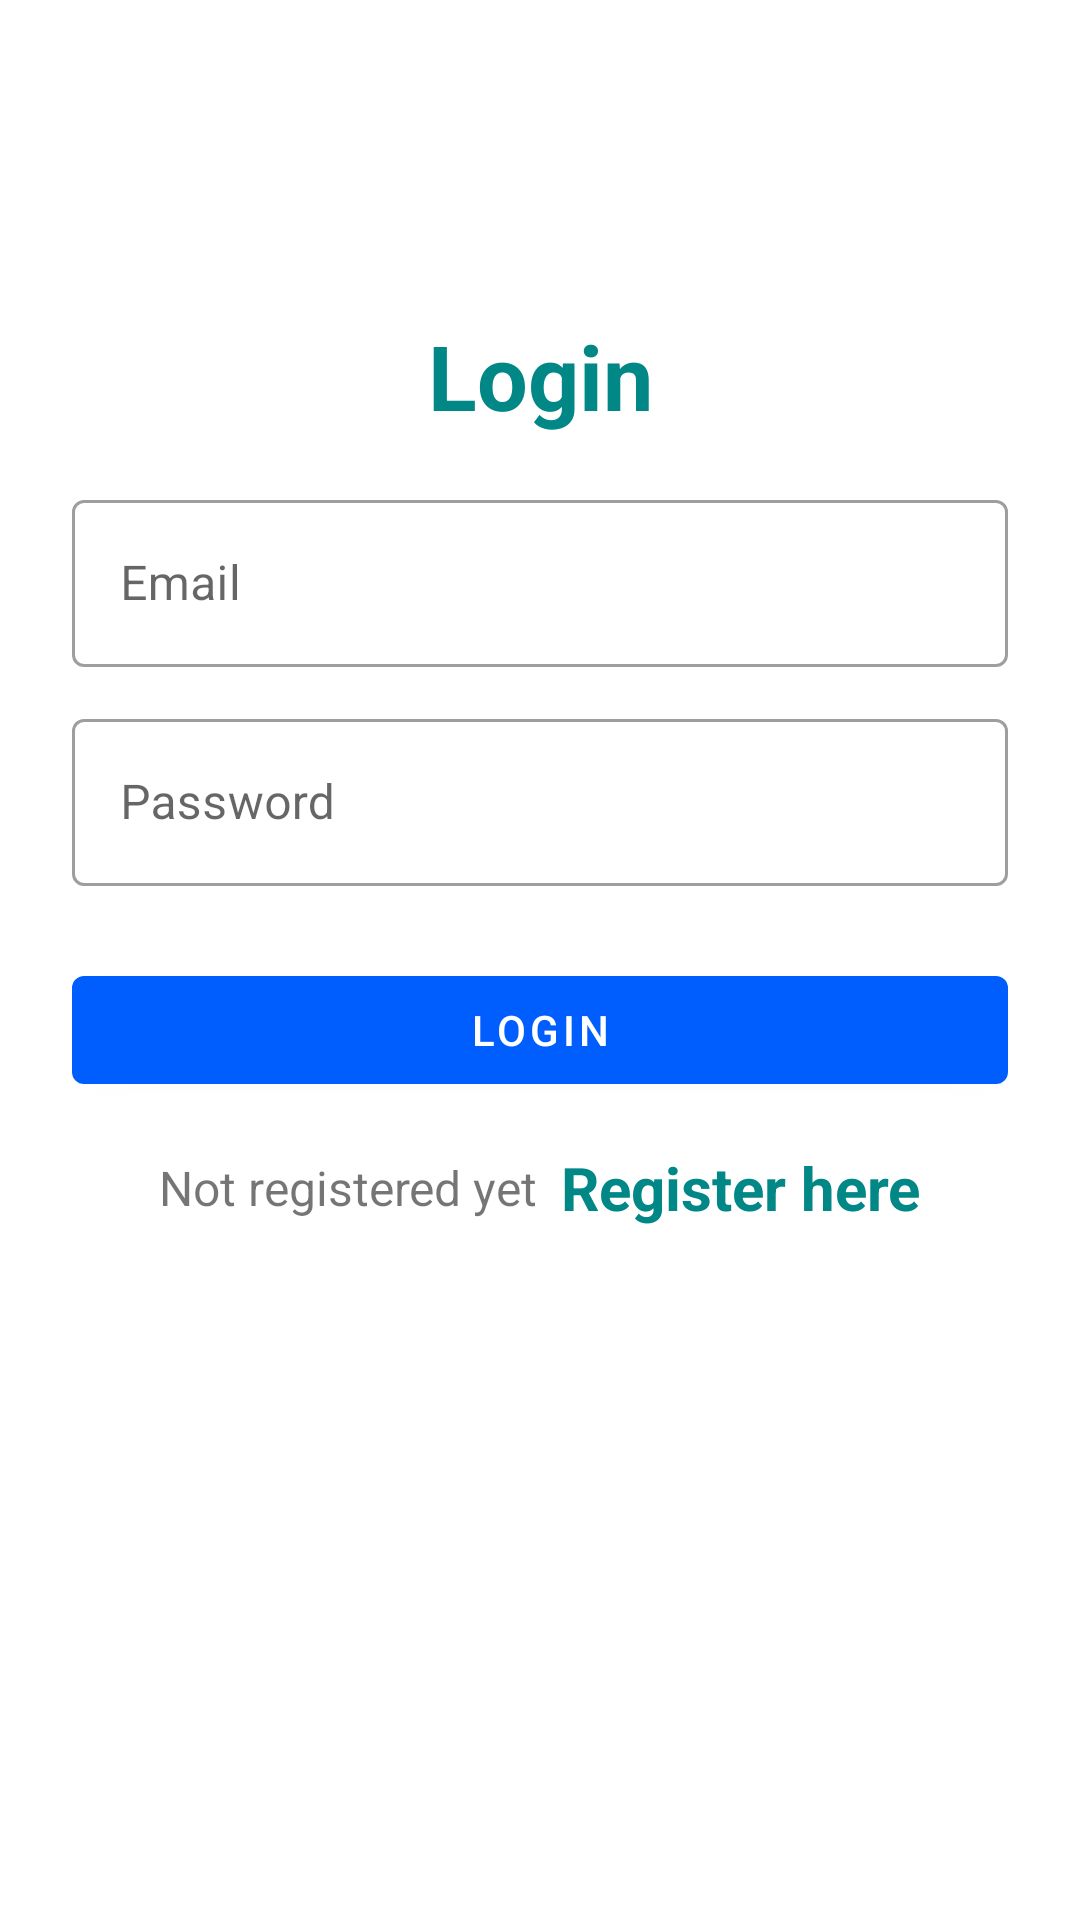

Reconstruct the res/layout file that produces this screen, plus the resources it refers to.
<!-- AndroidManifest.xml: application theme Theme.Hotel_Booking -->
<!-- res/layout/activity_login.xml -->
<?xml version="1.0" encoding="utf-8"?>
<LinearLayout xmlns:android="http://schemas.android.com/apk/res/android"
    xmlns:app="http://schemas.android.com/apk/res-auto"
    xmlns:tools="http://schemas.android.com/tools"
    android:layout_width="match_parent"
    android:layout_height="match_parent"
    android:orientation="vertical"
    android:padding="24dp"
    tools:context=".LoginActivity">








    <LinearLayout
        android:layout_width="match_parent"
        android:layout_height="match_parent"
        android:orientation="vertical"
        android:layout_gravity="center"
        android:layout_marginTop="65dp">

        <TextView
            android:layout_width="match_parent"
            android:layout_height="wrap_content"
            android:text="Login"
            android:textSize="30sp"
            android:textStyle="bold"
            android:textColor="@color/teal_700"
            android:gravity="center_horizontal"
            android:layout_marginVertical="16dp"/>


        <com.google.android.material.textfield.TextInputLayout
            android:layout_width="match_parent"
            style="@style/Widget.MaterialComponents.TextInputLayout.OutlinedBox"
            android:layout_height="wrap_content">

            <com.google.android.material.textfield.TextInputEditText
                android:id="@+id/etLoginEmail"
                android:layout_width="match_parent"
                android:layout_height="wrap_content"
                android:hint="Email"
                android:inputType="textEmailAddress"/>
        </com.google.android.material.textfield.TextInputLayout>


        <com.google.android.material.textfield.TextInputLayout
            android:layout_width="match_parent"
            style="@style/Widget.MaterialComponents.TextInputLayout.OutlinedBox"
            android:layout_height="wrap_content"
            android:layout_marginTop="12dp">

            <com.google.android.material.textfield.TextInputEditText
                android:id="@+id/etLoginPass"
                android:layout_width="match_parent"
                android:layout_height="wrap_content"
                android:hint="Password"
                android:inputType="textPassword"/>
        </com.google.android.material.textfield.TextInputLayout>

        <com.google.android.material.button.MaterialButton
            android:id="@+id/btnLogin"
            android:layout_width="match_parent"
            android:layout_height="wrap_content"
            android:layout_marginTop="24dp"
            android:text="Login"/>

        <LinearLayout
            android:layout_width="match_parent"
            android:layout_height="wrap_content"
            android:layout_marginTop="15dp"
            android:gravity="center"
            android:orientation="horizontal">

            <TextView
                android:layout_width="wrap_content"
                android:layout_height="wrap_content"
                android:text="Not registered yet"
                android:textSize="16sp"/>

            <TextView
                android:id="@+id/tvRegisterHere"
                android:layout_width="wrap_content"
                android:layout_height="wrap_content"
                android:layout_marginLeft="8dp"
                android:text="Register here"
                android:textColor="@color/teal_700"
                android:textStyle="bold"
                android:textSize="20sp"/>

        </LinearLayout>

    </LinearLayout>

</LinearLayout>
<!-- resources referenced by this layout -->
<resources>
  <color name="teal_700">#FF018786</color>
  <style name="Theme.Hotel_Booking" parent="Theme.MaterialComponents.DayNight.DarkActionBar">
          
          <item name="colorPrimary">#005EFF</item>
          <item name="colorPrimaryVariant">@color/blue_700</item>
          <item name="colorOnPrimary">@color/white</item>
          
          <item name="colorSecondary">@color/teal_200</item>
          <item name="colorSecondaryVariant">@color/teal_700</item>
          <item name="colorOnSecondary">@color/black</item>
          
          <item name="android:statusBarColor" tools:targetApi="l">?attr/colorPrimaryVariant</item>
          
  
      </style>
  <color name="blue_700">#005EFF</color>
  <color name="white">#FFFFFFFF</color>
  <color name="teal_200">#FF03DAC5</color>
  <color name="black">#FF000000</color>
</resources>
